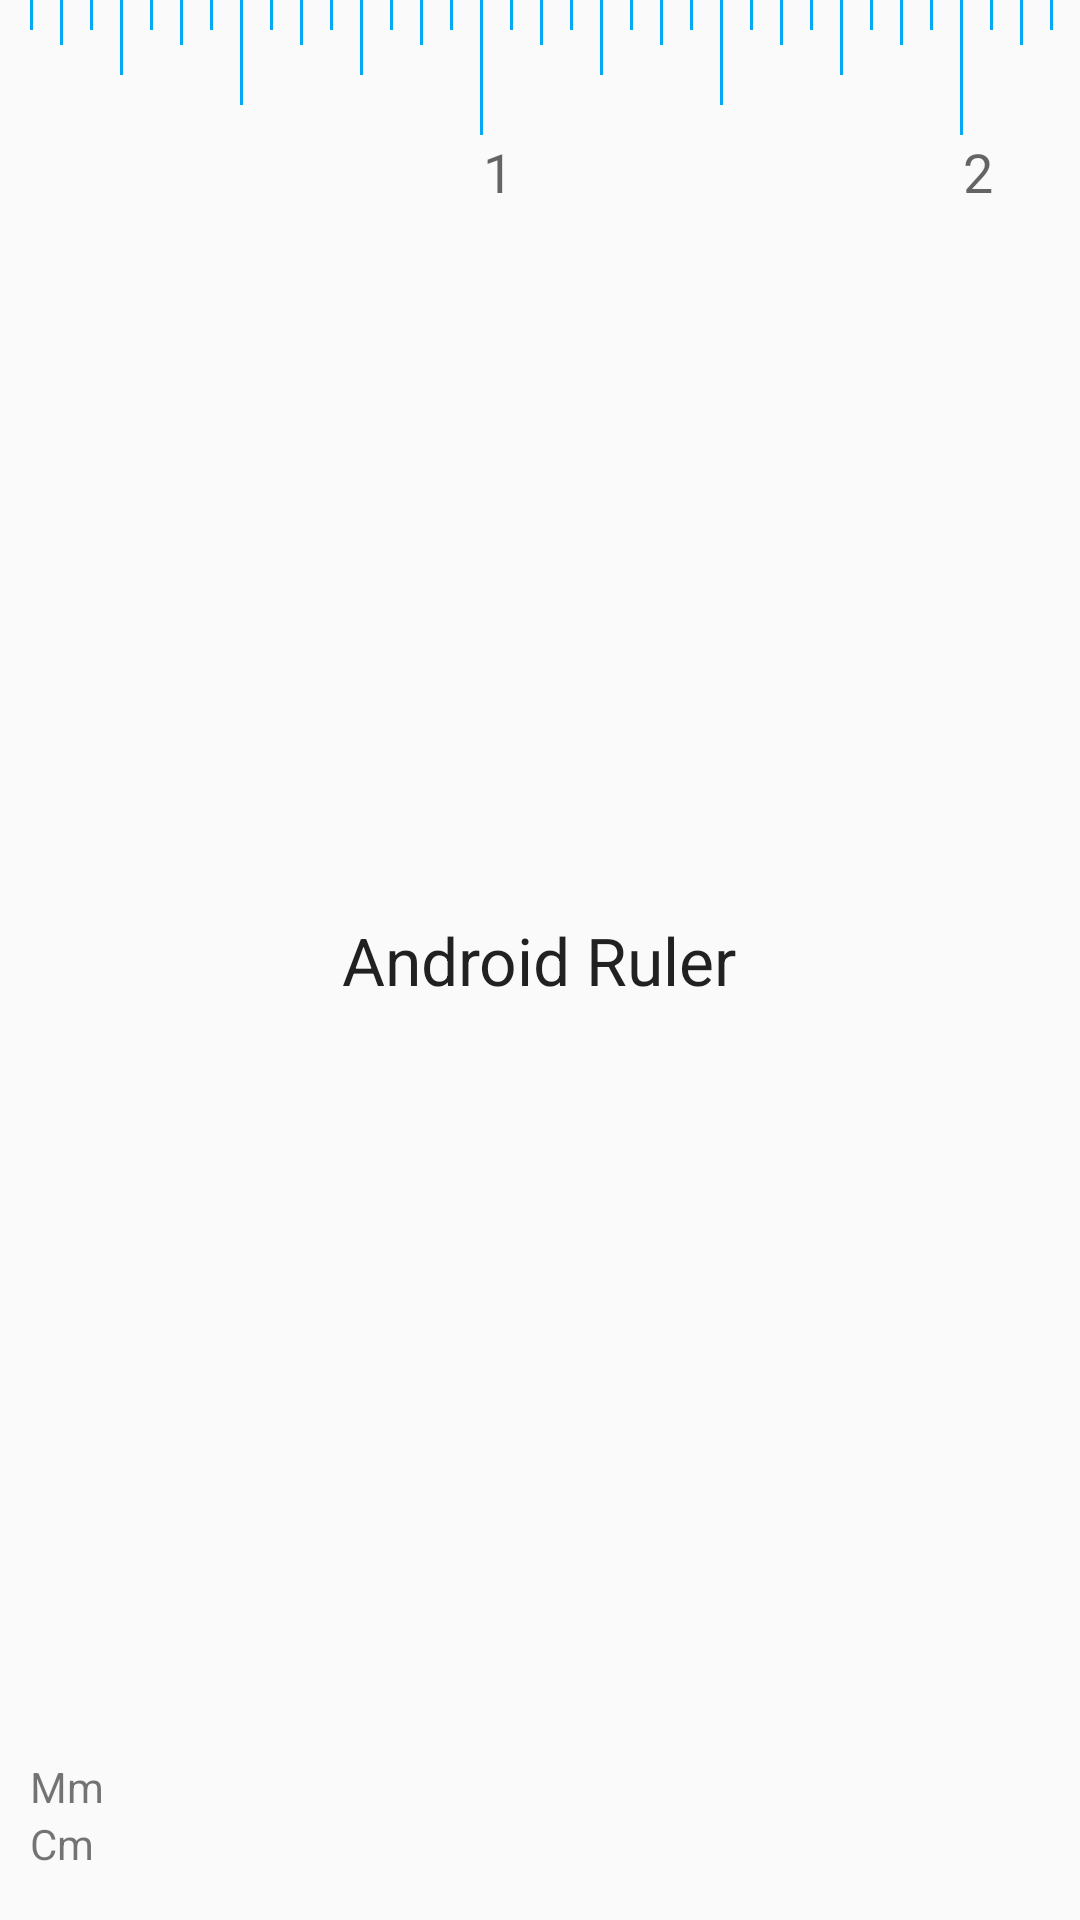

The Android layout XML behind this screen, and the referenced resources:
<!-- AndroidManifest.xml: application theme AppTheme -->
<!-- res/layout/activity_main.xml -->
<RelativeLayout xmlns:android="http://schemas.android.com/apk/res/android"
    android:layout_width="match_parent"
    android:layout_height="match_parent"
    android:paddingLeft="@dimen/activity_horizontal_margin"
    android:paddingBottom="@dimen/activity_vertical_margin"
    >

 <include layout="@layout/custom_layout_inch"
     android:layout_width="wrap_content"
     android:layout_height="wrap_content"
     android:id="@+id/zeroInch"/>

    <include layout="@layout/custom_layout_inch"
        android:layout_width="wrap_content"
        android:layout_height="wrap_content"
        android:layout_toRightOf="@id/zeroInch"
        android:layout_toEndOf="@id/zeroInch"
        android:layout_marginLeft="@dimen/marker_separation_width"
        android:layout_marginStart="@dimen/marker_separation_width"
        android:id="@+id/oneInch"/>

    <include layout="@layout/custom_layout_inch"
        android:layout_width="wrap_content"
        android:layout_height="wrap_content"
        android:layout_toRightOf="@id/oneInch"
        android:layout_toEndOf="@id/oneInch"
        android:layout_marginLeft="@dimen/marker_separation_width"
        android:layout_marginStart="@dimen/marker_separation_width"
        android:id="@+id/twoInch"/>

    <include layout="@layout/custom_layout_inch"
        android:layout_width="wrap_content"
        android:layout_height="wrap_content"
        android:layout_toRightOf="@id/twoInch"
        android:layout_toEndOf="@id/twoInch"
        android:layout_marginLeft="@dimen/marker_separation_width"
        android:layout_marginStart="@dimen/marker_separation_width"
        android:id="@+id/threeInch"/>


    <include layout="@layout/custom_layout_inch"
        android:layout_width="wrap_content"
        android:layout_height="wrap_content"
        android:layout_toRightOf="@id/threeInch"
        android:layout_toEndOf="@id/threeInch"
        android:layout_marginLeft="@dimen/marker_separation_width"
        android:layout_marginStart="@dimen/marker_separation_width"
        android:id="@+id/fourInch"/>

    <TextView
        android:layout_width="wrap_content"
        android:layout_height="wrap_content"
        android:textAppearance="?android:attr/textAppearanceLarge"
        android:text="@string/app_name"
        android:id="@+id/inchesTV"
        android:layout_centerVertical="true"
        android:layout_centerHorizontal="true" />

    <TextView
        android:layout_width="wrap_content"
        android:layout_height="wrap_content"
        android:textAppearance="?android:attr/textAppearanceSmall"
        android:text="@string/centimeter_abbreviation"
        android:id="@+id/centimetersTV"
        android:layout_alignParentBottom="true"
        android:layout_alignParentLeft="true"
        android:layout_alignParentStart="true" />

    <TextView
        android:layout_width="wrap_content"
        android:layout_height="wrap_content"
        android:textAppearance="?android:attr/textAppearanceSmall"
        android:text="@string/millimeter_abbreviation"
        android:id="@+id/milimetersTV"
        android:layout_alignParentLeft="true"
        android:layout_alignParentStart="true"
        android:layout_above="@+id/centimetersTV" />

    <TextView
        android:layout_width="wrap_content"
        android:layout_height="wrap_content"
        android:textAppearance="?android:attr/textAppearanceMedium"
        android:text="@string/one_inch_textview"
        android:id="@+id/textView"
        android:layout_below="@+id/zeroInch"
        android:layout_toRightOf="@+id/zeroInch"
        android:layout_toEndOf="@+id/zeroInch" />

    <TextView
        android:layout_width="wrap_content"
        android:layout_height="wrap_content"
        android:textAppearance="?android:attr/textAppearanceMedium"
        android:text="@string/two_inch_textview"
        android:id="@+id/textView2"
        android:layout_below="@+id/twoInch"
        android:layout_toRightOf="@+id/oneInch"
        android:layout_toEndOf="@+id/oneInch" />

    <TextView
        android:layout_width="wrap_content"
        android:layout_height="wrap_content"
        android:textAppearance="?android:attr/textAppearanceMedium"
        android:text="@string/three_inch_textview"
        android:id="@+id/textView3"
        android:layout_below="@+id/threeInch"
        android:layout_toRightOf="@+id/twoInch"
        android:layout_toEndOf="@+id/twoInch" />



</RelativeLayout>
<!-- res/layout/custom_layout_inch.xml (included above) -->
<?xml version="1.0" encoding="utf-8"?>
<RelativeLayout xmlns:android="http://schemas.android.com/apk/res/android"
    android:layout_width="match_parent"
    android:layout_height="match_parent"
    >


    <include
        layout="@layout/custom_layout_inch_through_half_inch"
        android:layout_width="wrap_content"
        android:layout_height="wrap_content"
        android:id="@+id/inch_through_half"
        android:layout_alignParentLeft="true"
        android:layout_alignParentStart="true"
       />

    <View
        android:layout_width="@dimen/marker_width"
        android:layout_height="@dimen/half_marker_height"
        android:background="@color/inchMarkers"
        android:id="@+id/halfInchMarker"
        android:layout_toRightOf="@+id/inch_through_half"
        android:layout_toEndOf="@+id/inch_through_half"
        android:layout_marginLeft="@dimen/marker_separation_width"
        android:layout_marginStart="@dimen/marker_separation_width"/>

    <include
        layout="@layout/custom_layout_inch_through_half_inch"
        android:layout_width="wrap_content"
        android:layout_height="wrap_content"
        android:id="@+id/half_inch_to_end"
        android:layout_toRightOf="@id/halfInchMarker"
        android:layout_toEndOf="@id/halfInchMarker"
        android:layout_marginLeft="@dimen/marker_separation_width"
        android:layout_marginStart="@dimen/marker_separation_width"/>

    <View
        android:layout_width="@dimen/marker_width"
        android:layout_height="@dimen/inch_marker_height"
        android:background="@color/inchMarkers"
        android:id="@+id/inchMarker"
        android:layout_toRightOf="@id/half_inch_to_end"
        android:layout_toEndOf="@id/half_inch_to_end"
        android:layout_marginLeft="@dimen/marker_separation_width"
        android:layout_marginStart="@dimen/marker_separation_width"

        />

</RelativeLayout>
<!-- res/layout/custom_layout_inch_through_half_inch.xml (included above) -->
<?xml version="1.0" encoding="utf-8"?>
<RelativeLayout xmlns:android="http://schemas.android.com/apk/res/android"
    android:orientation="vertical" android:layout_width="match_parent"
    android:layout_height="match_parent">

    <View
        android:layout_width="@dimen/marker_width"
        android:layout_height="@dimen/sixteenth_marker_height"
        android:background="@color/inchMarkers"
        android:id="@+id/oneSixteenths"
        />

    <View
        android:layout_width="@dimen/marker_width"
        android:layout_height="@dimen/eigths_marker_height"
        android:background="@color/inchMarkers"
        android:id="@+id/oneEigths"
        android:layout_toRightOf="@+id/oneSixteenths"
        android:layout_toEndOf="@id/oneSixteenths"
        android:layout_marginLeft="@dimen/marker_separation_width"
        android:layout_marginStart="@dimen/marker_separation_width"/>

    <View
        android:layout_width="@dimen/marker_width"
        android:layout_height="@dimen/sixteenth_marker_height"
        android:background="@color/inchMarkers"
        android:id="@+id/zeroThreeSixteenth"
        android:layout_toRightOf="@+id/oneEigths"
        android:layout_toEndOf="@id/oneEigths"
        android:layout_marginLeft="@dimen/marker_separation_width"
        android:layout_marginStart="@dimen/marker_separation_width"/>

    <View
        android:layout_width="@dimen/marker_width"
        android:layout_height="@dimen/fourths_marker_height"
        android:background="@color/inchMarkers"
        android:id="@+id/oneFourth"
        android:layout_toRightOf="@+id/zeroThreeSixteenth"
        android:layout_toEndOf="@id/zeroThreeSixteenth"
        android:layout_marginLeft="@dimen/marker_separation_width"
        android:layout_marginStart="@dimen/marker_separation_width"/>

    <View
        android:layout_width="@dimen/marker_width"
        android:layout_height="@dimen/sixteenth_marker_height"
        android:background="@color/inchMarkers"
        android:id="@+id/fveSixteenth"
        android:layout_toRightOf="@+id/oneFourth"
        android:layout_toEndOf="@id/oneFourth"
        android:layout_marginLeft="@dimen/marker_separation_width"
        android:layout_marginStart="@dimen/marker_separation_width"/>

    <View
        android:layout_width="@dimen/marker_width"
        android:layout_height="@dimen/eigths_marker_height"
        android:background="@color/inchMarkers"
        android:id="@+id/threeEigths"
        android:layout_toRightOf="@+id/fveSixteenth"
        android:layout_toEndOf="@id/fveSixteenth"
        android:layout_marginLeft="@dimen/marker_separation_width"
        android:layout_marginStart="@dimen/marker_separation_width"/>

    <View
        android:layout_width="@dimen/marker_width"
        android:layout_height="@dimen/sixteenth_marker_height"
        android:background="@color/inchMarkers"
        android:id="@+id/sevenSixteenth"
        android:layout_toRightOf="@+id/threeEigths"
        android:layout_toEndOf="@id/threeEigths"
        android:layout_marginLeft="@dimen/marker_separation_width"
        android:layout_marginStart="@dimen/marker_separation_width"/>


</RelativeLayout>
<!-- resources referenced by this layout -->
<resources>
  <color name="inchMarkers">#03A9F4</color>
  <dimen name="activity_horizontal_margin">10dp</dimen>
  <dimen name="activity_vertical_margin">16dp</dimen>
  <dimen name="eigths_marker_height">15dp</dimen>
  <dimen name="fourths_marker_height">25dp</dimen>
  <dimen name="half_marker_height">35dp</dimen>
  <dimen name="inch_marker_height">45dp</dimen>
  <dimen name="marker_separation_width">9dp</dimen>
  <dimen name="marker_width">1dp</dimen>
  <dimen name="sixteenth_marker_height">10dp</dimen>
  <string name="app_name">Android Ruler</string>
  <string name="centimeter_abbreviation">Cm</string>
  <string name="millimeter_abbreviation">Mm</string>
  <string name="one_inch_textview">1</string>
  <string name="three_inch_textview">3</string>
  <string name="two_inch_textview">2</string>
  <style name="AppTheme" parent="@style/Theme.AppCompat.Light.NoActionBar">
          <item name="windowNoTitle">true</item>
          <item name="windowActionBar">false</item>
          <item name="android:windowFullscreen">true</item>
          <item name="android:windowContentOverlay">@null</item>
          <item name="colorPrimary">@color/primary</item>
          <item name="colorPrimaryDark">@color/primaryDark</item>
          <item name="colorAccent">@color/accentColor</item>
      </style>
  <color name="primary">#2196F3</color>
  <color name="primaryDark">#0D47A1</color>
  <color name="accentColor">#FF9800</color>
</resources>
